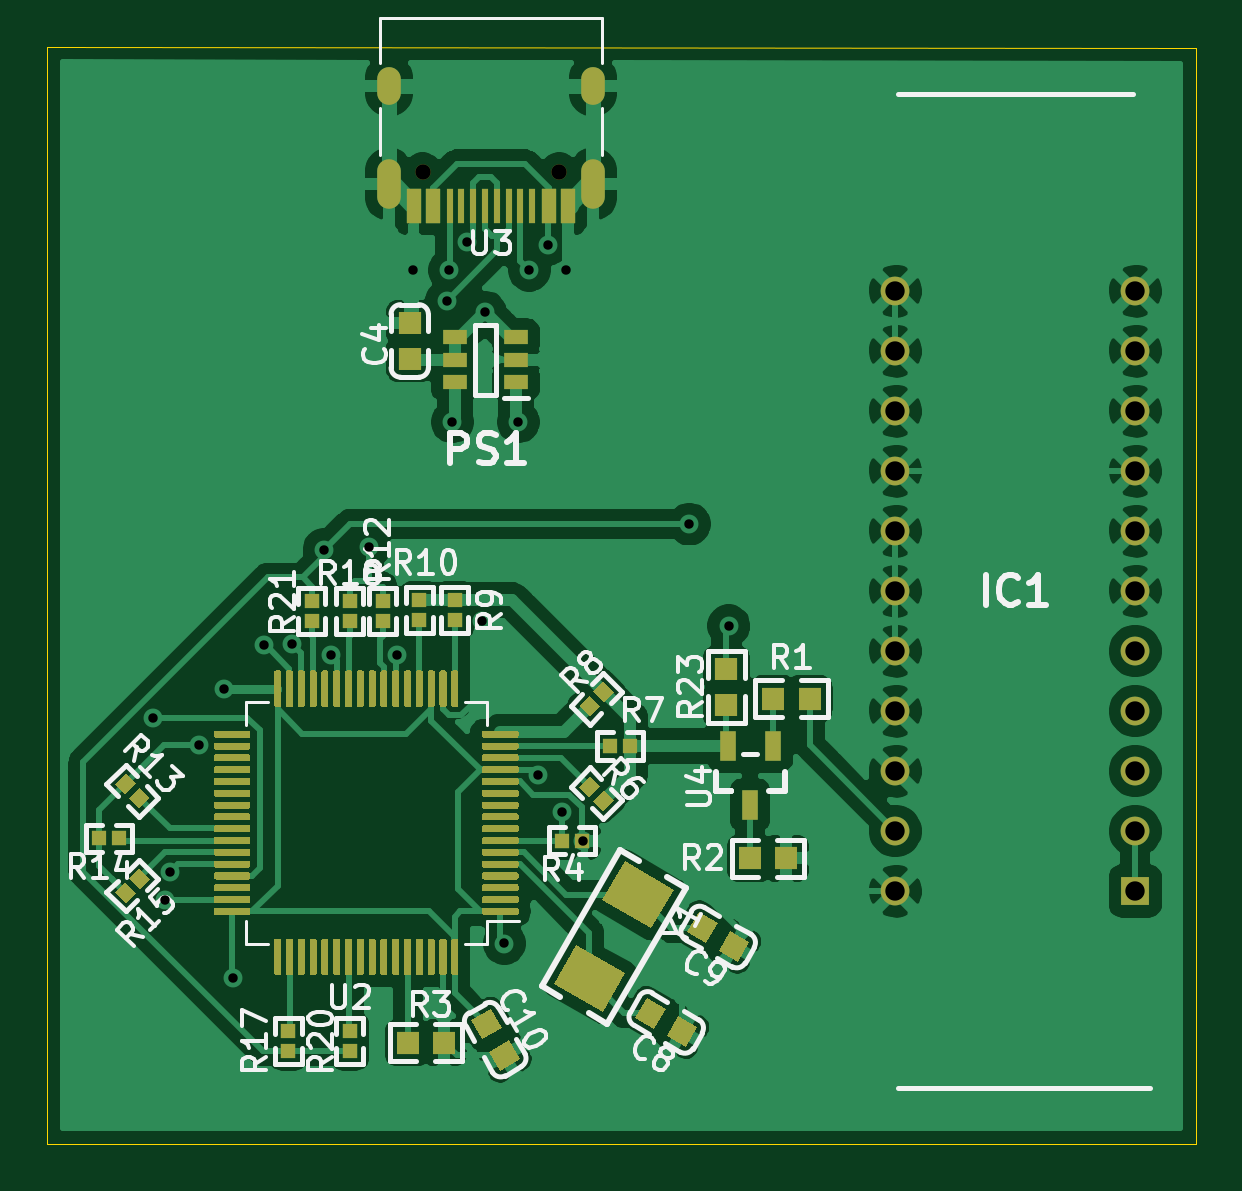
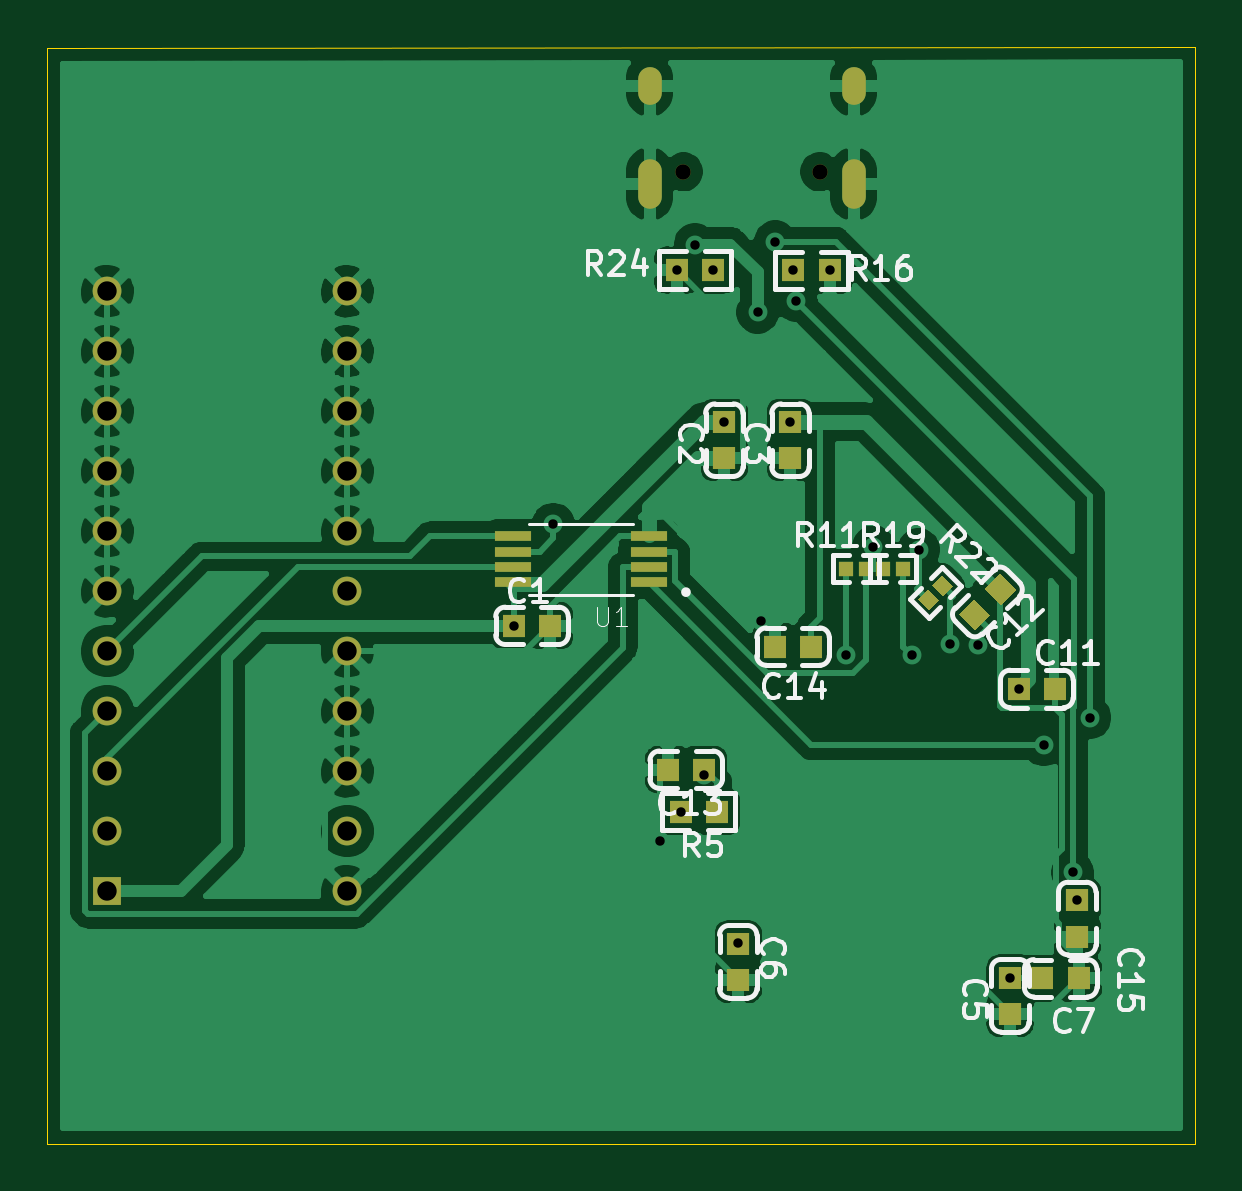
Circuit board: 11 layer files. Board 48.6 x 46.4 mm.
- bottom_copper: ccd_with_stm32-B_Cu.gbr (129476 bytes)
- bottom_mask: ccd_with_stm32-B_Mask.gbr (3425 bytes)
- paste: ccd_with_stm32-B_Paste.gbr (2516 bytes)
- bottom_silk: ccd_with_stm32-B_SilkS.gbr (24060 bytes)
- outline: ccd_with_stm32-Edge_Cuts.gbr (699 bytes)
- top_copper: ccd_with_stm32-F_Cu.gbr (175959 bytes)
- top_mask: ccd_with_stm32-F_Mask.gbr (27839 bytes)
- paste: ccd_with_stm32-F_Paste.gbr (26947 bytes)
- top_silk: ccd_with_stm32-F_SilkS.gbr (33339 bytes)
- drill: ccd_with_stm32-NPTH.drl (313 bytes)
- drill: ccd_with_stm32-PTH.drl (1312 bytes)

=== bottom_copper: ccd_with_stm32-B_Cu.gbr (129476 bytes, source omitted) ===
=== bottom_mask: ccd_with_stm32-B_Mask.gbr ===
%TF.GenerationSoftware,KiCad,Pcbnew,(5.1.8)-1*%
%TF.CreationDate,2021-05-09T22:55:32+08:00*%
%TF.ProjectId,ccd_with_stm32,6363645f-7769-4746-985f-73746d33322e,rev?*%
%TF.SameCoordinates,Original*%
%TF.FileFunction,Soldermask,Bot*%
%TF.FilePolarity,Negative*%
%FSLAX46Y46*%
G04 Gerber Fmt 4.6, Leading zero omitted, Abs format (unit mm)*
G04 Created by KiCad (PCBNEW (5.1.8)-1) date 2021-05-09 22:55:32*
%MOMM*%
%LPD*%
G01*
G04 APERTURE LIST*
%ADD10R,0.930000X0.980000*%
%ADD11O,1.000000X2.100000*%
%ADD12C,0.650000*%
%ADD13O,1.000000X1.600000*%
%ADD14R,1.570000X0.410000*%
%ADD15C,0.100000*%
%ADD16R,0.600000X0.650000*%
%ADD17R,1.220000X1.220000*%
%ADD18C,1.220000*%
%ADD19R,0.980000X0.930000*%
G04 APERTURE END LIST*
D10*
%TO.C,R24*%
X144340000Y-87150000D03*
X142800000Y-87150000D03*
%TD*%
%TO.C,R16*%
X139420000Y-87160000D03*
X137880000Y-87160000D03*
%TD*%
D11*
%TO.C,U3*%
X136860000Y-83520000D03*
X145500000Y-83520000D03*
D12*
X144070000Y-82990000D03*
D13*
X145500000Y-79340000D03*
D12*
X138290000Y-82990000D03*
D13*
X136860000Y-79340000D03*
%TD*%
D14*
%TO.C,U1*%
X145530000Y-100375000D03*
X145530000Y-99725000D03*
X145530000Y-99075000D03*
X145530000Y-98425000D03*
X151270000Y-98425000D03*
X151270000Y-99075000D03*
X151270000Y-99725000D03*
X151270000Y-100375000D03*
%TD*%
D15*
%TO.C,R22*%
G36*
X133258578Y-101118198D02*
G01*
X133718198Y-100658578D01*
X134142462Y-101082842D01*
X133682842Y-101542462D01*
X133258578Y-101118198D01*
G37*
G36*
X132657538Y-100517158D02*
G01*
X133117158Y-100057538D01*
X133541422Y-100481802D01*
X133081802Y-100941422D01*
X132657538Y-100517158D01*
G37*
%TD*%
D16*
%TO.C,R19*%
X135625000Y-99800000D03*
X134775000Y-99800000D03*
%TD*%
%TO.C,R11*%
X136350000Y-99800000D03*
X137200000Y-99800000D03*
%TD*%
D10*
%TO.C,R5*%
X144190000Y-110080000D03*
X142650000Y-110080000D03*
%TD*%
D17*
%TO.C,IC1*%
X168460000Y-113440000D03*
D18*
X168460000Y-110900000D03*
X168460000Y-108360000D03*
X168460000Y-105820000D03*
X168460000Y-103280000D03*
X168460000Y-100740000D03*
X168460000Y-98200000D03*
X168460000Y-95660000D03*
X168460000Y-93120000D03*
X168460000Y-90580000D03*
X168460000Y-88040000D03*
X158300000Y-88040000D03*
X158300000Y-90580000D03*
X158300000Y-93120000D03*
X158300000Y-95660000D03*
X158300000Y-98200000D03*
X158300000Y-100740000D03*
X158300000Y-103280000D03*
X158300000Y-105820000D03*
X158300000Y-108360000D03*
X158300000Y-110900000D03*
X158300000Y-113440000D03*
%TD*%
D19*
%TO.C,C15*%
X127400000Y-113830000D03*
X127400000Y-115370000D03*
%TD*%
D10*
%TO.C,C14*%
X140200000Y-103090000D03*
X138660000Y-103090000D03*
%TD*%
%TO.C,C13*%
X144720000Y-108300000D03*
X143180000Y-108300000D03*
%TD*%
D15*
%TO.C,C12*%
G36*
X131069185Y-101762150D02*
G01*
X131762150Y-101069185D01*
X132419759Y-101726794D01*
X131726794Y-102419759D01*
X131069185Y-101762150D01*
G37*
G36*
X129980241Y-100673206D02*
G01*
X130673206Y-99980241D01*
X131330815Y-100637850D01*
X130637850Y-101330815D01*
X129980241Y-100673206D01*
G37*
%TD*%
D10*
%TO.C,C11*%
X128340000Y-104880000D03*
X129880000Y-104880000D03*
%TD*%
%TO.C,C7*%
X127330000Y-117130000D03*
X128870000Y-117130000D03*
%TD*%
D19*
%TO.C,C6*%
X141750000Y-117200000D03*
X141750000Y-115660000D03*
%TD*%
%TO.C,C5*%
X130240000Y-118640000D03*
X130240000Y-117100000D03*
%TD*%
%TO.C,C3*%
X139540000Y-93580000D03*
X139540000Y-95120000D03*
%TD*%
%TO.C,C2*%
X142340000Y-93580000D03*
X142340000Y-95120000D03*
%TD*%
D10*
%TO.C,C1*%
X149710000Y-102210000D03*
X151250000Y-102210000D03*
%TD*%
M02*

=== paste: ccd_with_stm32-B_Paste.gbr ===
%TF.GenerationSoftware,KiCad,Pcbnew,(5.1.8)-1*%
%TF.CreationDate,2021-05-09T22:55:32+08:00*%
%TF.ProjectId,ccd_with_stm32,6363645f-7769-4746-985f-73746d33322e,rev?*%
%TF.SameCoordinates,Original*%
%TF.FileFunction,Paste,Bot*%
%TF.FilePolarity,Positive*%
%FSLAX46Y46*%
G04 Gerber Fmt 4.6, Leading zero omitted, Abs format (unit mm)*
G04 Created by KiCad (PCBNEW (5.1.8)-1) date 2021-05-09 22:55:32*
%MOMM*%
%LPD*%
G01*
G04 APERTURE LIST*
%ADD10R,0.930000X0.980000*%
%ADD11R,1.570000X0.410000*%
%ADD12C,0.100000*%
%ADD13R,0.600000X0.650000*%
%ADD14R,0.980000X0.930000*%
G04 APERTURE END LIST*
D10*
%TO.C,R24*%
X144340000Y-87150000D03*
X142800000Y-87150000D03*
%TD*%
%TO.C,R16*%
X139420000Y-87160000D03*
X137880000Y-87160000D03*
%TD*%
D11*
%TO.C,U1*%
X145530000Y-100375000D03*
X145530000Y-99725000D03*
X145530000Y-99075000D03*
X145530000Y-98425000D03*
X151270000Y-98425000D03*
X151270000Y-99075000D03*
X151270000Y-99725000D03*
X151270000Y-100375000D03*
%TD*%
D12*
%TO.C,R22*%
G36*
X133258578Y-101118198D02*
G01*
X133718198Y-100658578D01*
X134142462Y-101082842D01*
X133682842Y-101542462D01*
X133258578Y-101118198D01*
G37*
G36*
X132657538Y-100517158D02*
G01*
X133117158Y-100057538D01*
X133541422Y-100481802D01*
X133081802Y-100941422D01*
X132657538Y-100517158D01*
G37*
%TD*%
D13*
%TO.C,R19*%
X135625000Y-99800000D03*
X134775000Y-99800000D03*
%TD*%
%TO.C,R11*%
X136350000Y-99800000D03*
X137200000Y-99800000D03*
%TD*%
D10*
%TO.C,R5*%
X144190000Y-110080000D03*
X142650000Y-110080000D03*
%TD*%
D14*
%TO.C,C15*%
X127400000Y-113830000D03*
X127400000Y-115370000D03*
%TD*%
D10*
%TO.C,C14*%
X140200000Y-103090000D03*
X138660000Y-103090000D03*
%TD*%
%TO.C,C13*%
X144720000Y-108300000D03*
X143180000Y-108300000D03*
%TD*%
D12*
%TO.C,C12*%
G36*
X131069185Y-101762150D02*
G01*
X131762150Y-101069185D01*
X132419759Y-101726794D01*
X131726794Y-102419759D01*
X131069185Y-101762150D01*
G37*
G36*
X129980241Y-100673206D02*
G01*
X130673206Y-99980241D01*
X131330815Y-100637850D01*
X130637850Y-101330815D01*
X129980241Y-100673206D01*
G37*
%TD*%
D10*
%TO.C,C11*%
X128340000Y-104880000D03*
X129880000Y-104880000D03*
%TD*%
%TO.C,C7*%
X127330000Y-117130000D03*
X128870000Y-117130000D03*
%TD*%
D14*
%TO.C,C6*%
X141750000Y-117200000D03*
X141750000Y-115660000D03*
%TD*%
%TO.C,C5*%
X130240000Y-118640000D03*
X130240000Y-117100000D03*
%TD*%
%TO.C,C3*%
X139540000Y-93580000D03*
X139540000Y-95120000D03*
%TD*%
%TO.C,C2*%
X142340000Y-93580000D03*
X142340000Y-95120000D03*
%TD*%
D10*
%TO.C,C1*%
X149710000Y-102210000D03*
X151250000Y-102210000D03*
%TD*%
M02*

=== bottom_silk: ccd_with_stm32-B_SilkS.gbr (24060 bytes, source omitted) ===
=== outline: ccd_with_stm32-Edge_Cuts.gbr ===
%TF.GenerationSoftware,KiCad,Pcbnew,(5.1.8)-1*%
%TF.CreationDate,2021-05-09T22:55:32+08:00*%
%TF.ProjectId,ccd_with_stm32,6363645f-7769-4746-985f-73746d33322e,rev?*%
%TF.SameCoordinates,Original*%
%TF.FileFunction,Profile,NP*%
%FSLAX46Y46*%
G04 Gerber Fmt 4.6, Leading zero omitted, Abs format (unit mm)*
G04 Created by KiCad (PCBNEW (5.1.8)-1) date 2021-05-09 22:55:32*
%MOMM*%
%LPD*%
G01*
G04 APERTURE LIST*
%TA.AperFunction,Profile*%
%ADD10C,0.050000*%
%TD*%
G04 APERTURE END LIST*
D10*
X122400000Y-124130000D02*
X122400000Y-77690000D01*
X171010000Y-124130000D02*
X122400000Y-124130000D01*
X171010000Y-77750000D02*
X171010000Y-124130000D01*
X122400000Y-77690000D02*
X171010000Y-77750000D01*
M02*

=== top_copper: ccd_with_stm32-F_Cu.gbr (175959 bytes, source omitted) ===
=== top_mask: ccd_with_stm32-F_Mask.gbr (27839 bytes, source omitted) ===
=== paste: ccd_with_stm32-F_Paste.gbr (26947 bytes, source omitted) ===
=== top_silk: ccd_with_stm32-F_SilkS.gbr (33339 bytes, source omitted) ===
=== drill: ccd_with_stm32-NPTH.drl ===
M48
; DRILL file {KiCad (5.1.8)-1} date 05/09/21 22:55:44
; FORMAT={-:-/ absolute / inch / decimal}
; #@! TF.CreationDate,2021-05-09T22:55:44+08:00
; #@! TF.GenerationSoftware,Kicad,Pcbnew,(5.1.8)-1
; #@! TF.FileFunction,NonPlated,1,2,NPTH
FMAT,2
INCH
T1C0.0256
%
G90
G05
T1
X5.4445Y-3.2673
X5.672Y-3.2673
T0
M30

=== drill: ccd_with_stm32-PTH.drl ===
M48
; DRILL file {KiCad (5.1.8)-1} date 05/09/21 22:55:44
; FORMAT={-:-/ absolute / inch / decimal}
; #@! TF.CreationDate,2021-05-09T22:55:44+08:00
; #@! TF.GenerationSoftware,Kicad,Pcbnew,(5.1.8)-1
; #@! TF.FileFunction,Plated,1,2,PTH
FMAT,2
INCH
T1C0.0157
T2C0.0236
T3C0.0323
%
G90
G05
T1
X4.9944Y-4.1769
X5.0157Y-4.4815
X5.023Y-4.4351
X5.0714Y-4.2225
X5.1134Y-4.1291
X5.1276Y-4.6102
X5.1803Y-4.0568
X5.227Y-4.0545
X5.2801Y-3.8969
X5.2913Y-4.0733
X5.3552Y-3.8926
X5.4016Y-4.0733
X5.4283Y-3.4315
X5.4842Y-3.4823
X5.489Y-3.4315
X5.4937Y-3.6843
X5.519Y-3.3842
X5.5425Y-4.0153
X5.5484Y-3.5012
X5.5807Y-4.5535
X5.6039Y-3.6843
X5.622Y-3.4311
X5.637Y-4.2727
X5.6526Y-3.389
X5.6768Y-4.3339
X5.6827Y-3.4311
X5.7116Y-4.3819
X5.8889Y-3.8544
X5.9547Y-4.024
T3
X6.2323Y-3.4661
X6.2323Y-3.5661
X6.2323Y-3.6661
X6.2323Y-3.7661
X6.2323Y-3.8661
X6.2323Y-3.9661
X6.2323Y-4.0661
X6.2323Y-4.1661
X6.2323Y-4.2661
X6.2323Y-4.3661
X6.2323Y-4.4661
X6.6323Y-3.4661
X6.6323Y-3.5661
X6.6323Y-3.6661
X6.6323Y-3.7661
X6.6323Y-3.8661
X6.6323Y-3.9661
X6.6323Y-4.0661
X6.6323Y-4.1661
X6.6323Y-4.2661
X6.6323Y-4.3661
X6.6323Y-4.4661
T2
G00X5.3882Y-3.1354
M15
G01X5.3882Y-3.1118
M16
G05
G00X5.3882Y-3.3098
M15
G01X5.3882Y-3.2665
M16
G05
G00X5.7283Y-3.1354
M15
G01X5.7283Y-3.1118
M16
G05
G00X5.7283Y-3.3098
M15
G01X5.7283Y-3.2665
M16
G05
T0
M30

